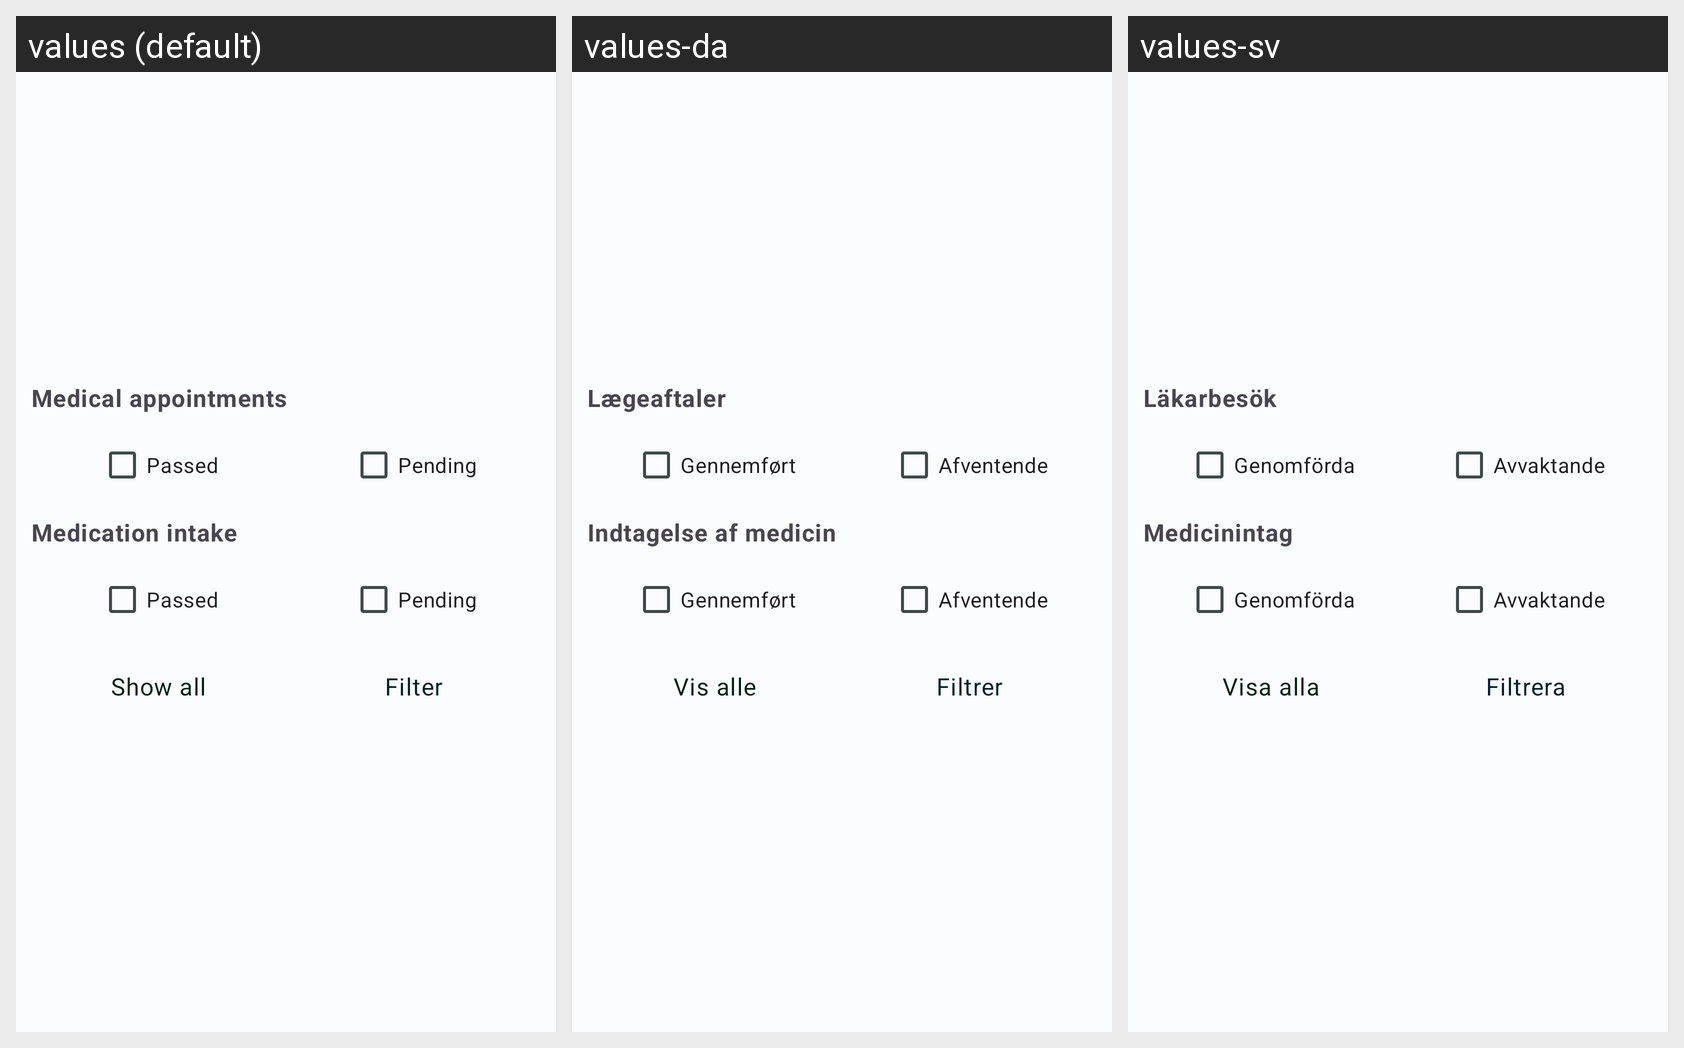

Translations of the strings shown on this Android screen, per locale in the grid:
Android screen res/layout/filter_calendar.xml rendered under 3 locales, left to right: values (default), values-da, values-sv. Device: Nexus 5 (rendered at 1080×1920; each locale shown at half size, 540×960, under a caption strip naming it); theme Theme.HealthTrackR.
Other locales in the repository, not shown: values-de, values-es, values-fr, values-it, values-pt, values-ru.
Strings drawn on this screen, with the default value and each locale's value (text and hints the layout hard-codes, and strings that could not be matched under every locale, appear in the picture but are not listed):

calendar_filter_medical_appointments
  values: Medical appointments
  values-da: Lægeaftaler
  values-sv: Läkarbesök

calendar_filter_passed
  values: Passed
  values-da: Gennemført
  values-sv: Genomförda

calendar_filter_pending
  values: Pending
  values-da: Afventende
  values-sv: Avvaktande

calendar_filter_medication_intake
  values: Medication intake
  values-da: Indtagelse af medicin
  values-sv: Medicinintag

filter_show_all
  values: Show all
  values-da: Vis alle
  values-sv: Visa alla

filter_filter
  values: Filter
  values-da: Filtrer
  values-sv: Filtrera
